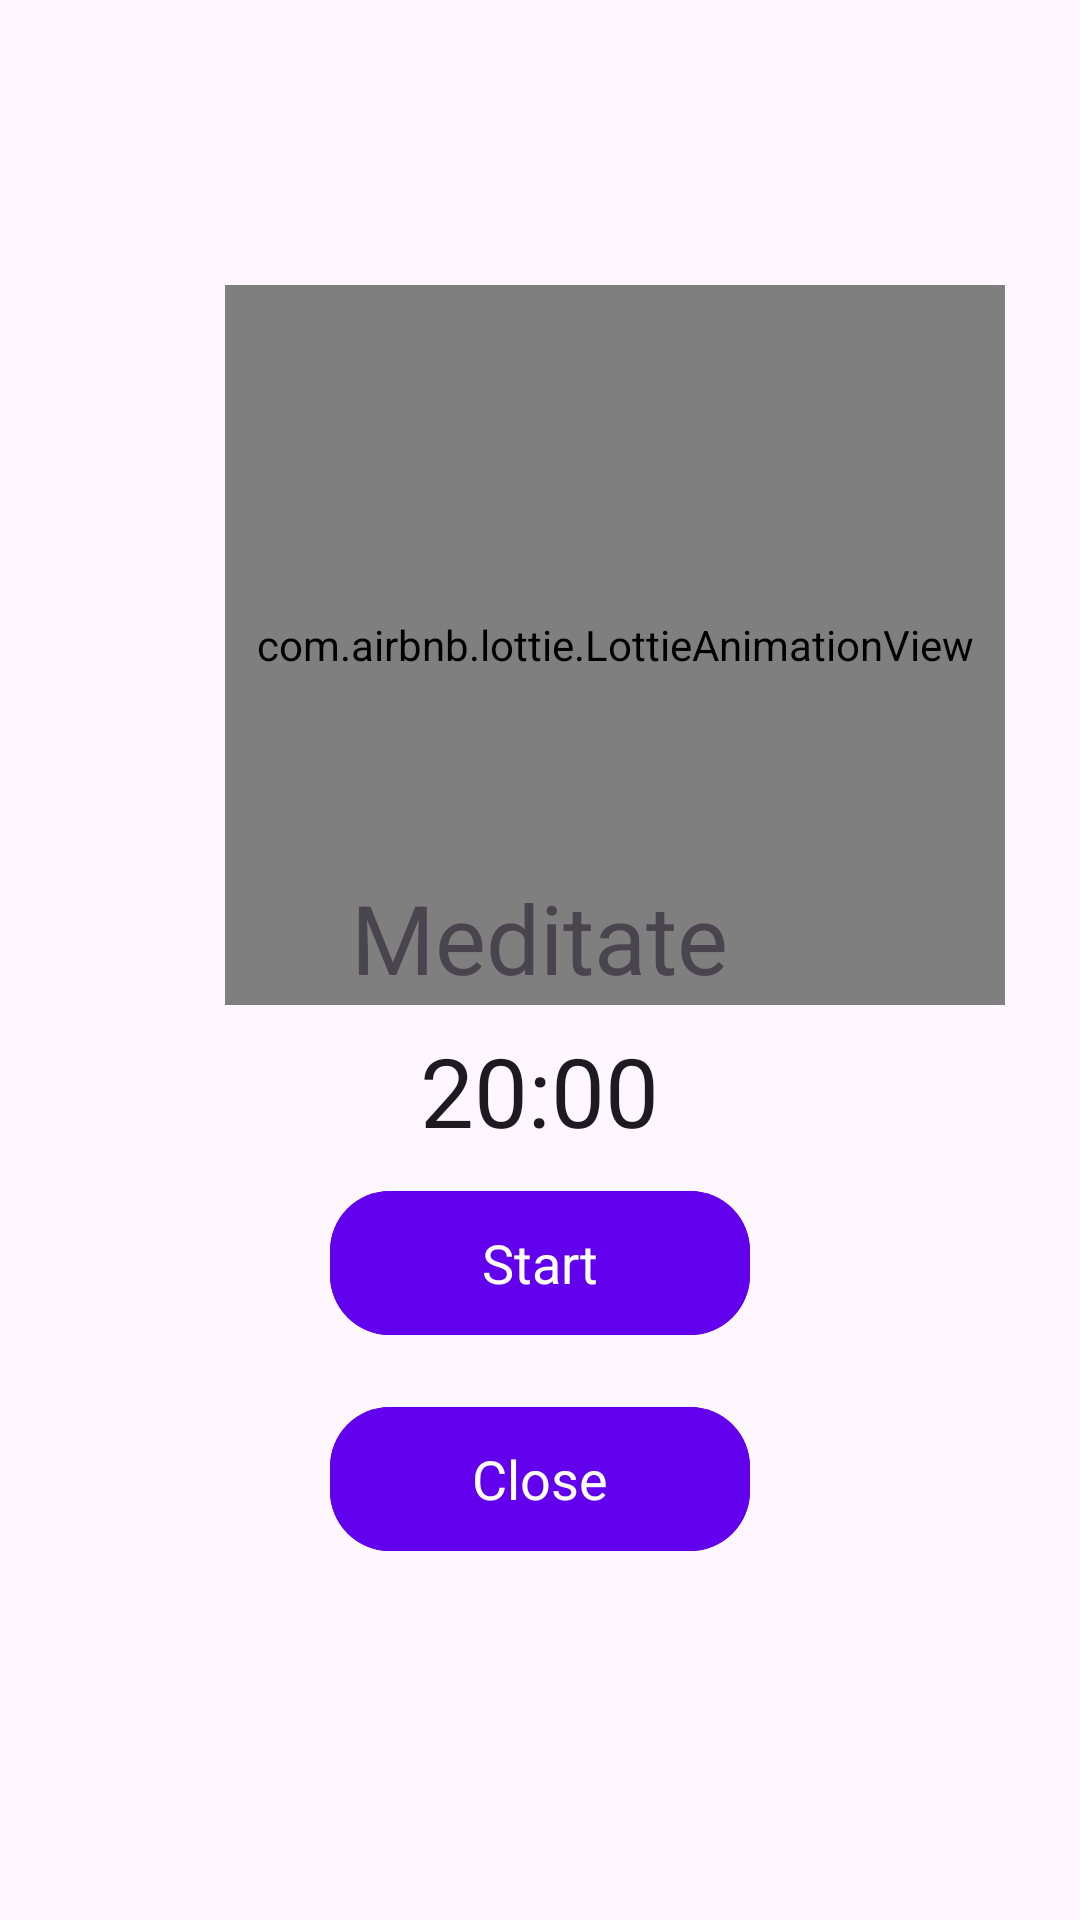

Reconstruct the res/layout file that produces this screen, plus the resources it refers to.
<!-- AndroidManifest.xml: application theme Theme.Tranquil2 -->
<!-- res/layout/activity_meditation.xml -->
<?xml version="1.0" encoding="utf-8"?>
<FrameLayout xmlns:android="http://schemas.android.com/apk/res/android"
    xmlns:tools="http://schemas.android.com/tools"
    xmlns:app="http://schemas.android.com/apk/res-auto"
    android:layout_width="match_parent"
    android:layout_height="match_parent"
    tools:context=".MeditationActivity"
    android:keepScreenOn="true">


    <com.airbnb.lottie.LottieAnimationView
        android:id="@+id/animationView"
        android:layout_width="260dp"
        android:layout_height="240dp"
        android:layout_marginStart="75dp"
        android:layout_marginTop="95dp"
        android:layout_marginEnd="75dp"
        android:layout_marginBottom="19dp"
        app:lottie_autoPlay="true"
        app:lottie_loop="true"
        app:lottie_rawRes="@raw/animation1" />

    <LinearLayout
        android:layout_width="wrap_content"
        android:layout_height="wrap_content"
        android:layout_gravity="center"
        android:orientation="vertical"
        android:padding="24dp"
        android:layout_marginTop="90dp"> 

        <TextView
            android:id="@+id/textView"
            android:layout_width="wrap_content"
            android:layout_height="wrap_content"
            android:layout_gravity="center"
            android:layout_marginBottom="8dp"
            android:layout_weight="1"
            android:gravity="center"
            android:text="Meditate"
            android:textFontWeight="700"
            android:textSize="32sp" />

        <TextView
            android:id="@+id/indicator"
            android:layout_width="wrap_content"
            android:layout_height="wrap_content"
            android:layout_gravity="center"
            android:layout_weight="1"
            android:text="20:00"
            android:textAppearance="@style/TextAppearance.AppCompat.Large"
            android:textSize="32sp" />

        <com.google.android.material.button.MaterialButton
            android:id="@+id/start"
            android:layout_width="140dp"
            android:layout_height="56dp"
            android:layout_margin="8dp"
            android:layout_weight="1"
            android:backgroundTint="@color/design_default_color_primary"
            android:text="Start"
            android:textAllCaps="false"
            android:textAppearance="@style/TextAppearance.AppCompat.Medium"
            app:cornerRadius="20dp" />

        <com.google.android.material.button.MaterialButton
            android:id="@+id/close"
            android:layout_width="140dp"
            android:layout_height="56dp"
            android:layout_margin="8dp"
            android:layout_weight="1"
            android:backgroundTint="@color/design_default_color_primary"
            android:text="Close"
            android:textAllCaps="false"
            android:textAppearance="@style/TextAppearance.AppCompat.Medium"
            app:cornerRadius="20dp" />


    </LinearLayout>

</FrameLayout>
<!-- resources referenced by this layout -->
<resources>
  <style name="Theme.Tranquil2" parent="Base.Theme.Tranquil2" />
  <style name="Base.Theme.Tranquil2" parent="Theme.Material3.DayNight.NoActionBar">
          
          
      </style>
</resources>
